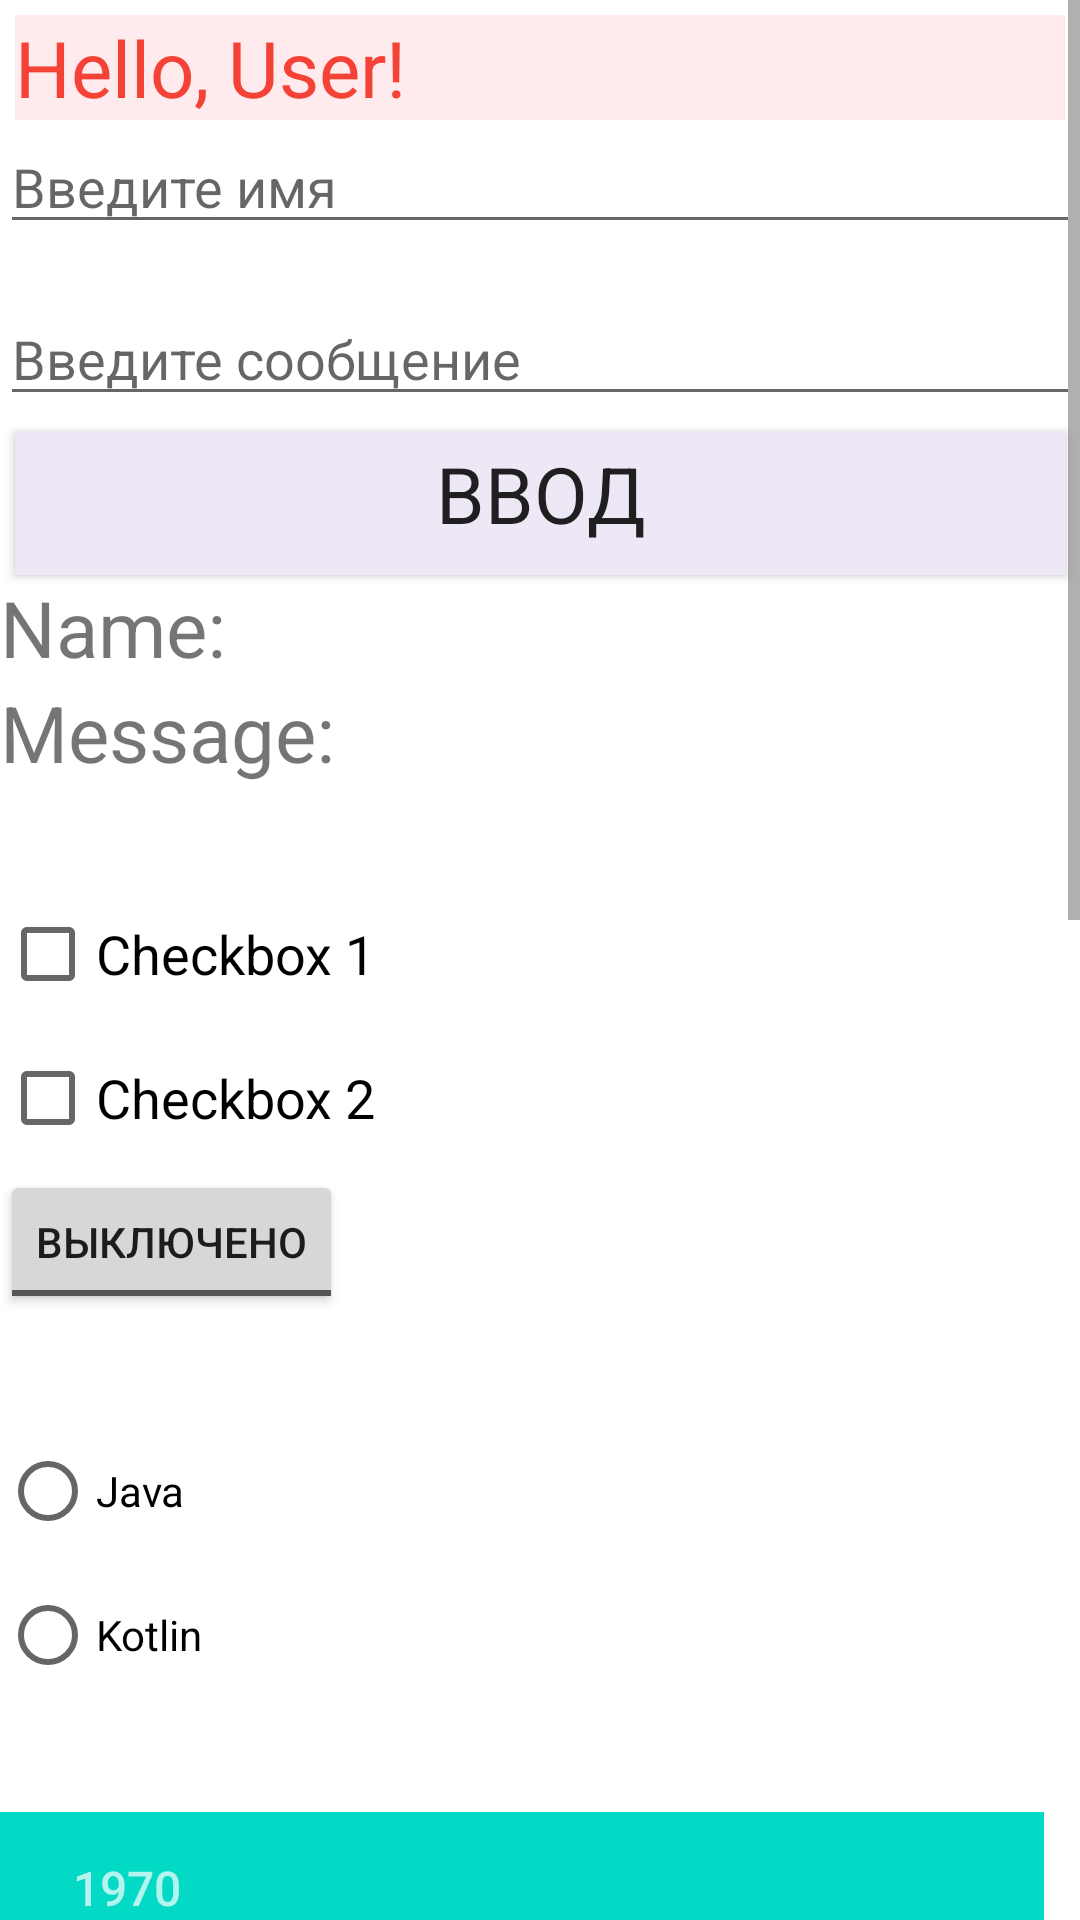

This screen was rendered from an Android layout file. Write that file and the resources it references.
<!-- AndroidManifest.xml: application theme Theme.AndroidHelloApp -->
<!-- res/layout/test_elements.xml -->
<?xml version="1.0" encoding="utf-8"?>
<ScrollView
    xmlns:android="http://schemas.android.com/apk/res/android"
    xmlns:app="http://schemas.android.com/apk/res-auto"
    xmlns:tools="http://schemas.android.com/tools"
    android:layout_width="match_parent"
    android:layout_height="match_parent"
    android:fillViewport="true">

    <androidx.constraintlayout.widget.ConstraintLayout
        android:layout_width="match_parent"
        android:layout_height="wrap_content">

        <TextView
            android:id="@+id/topText"
            android:layout_width="0dp"
            android:layout_height="wrap_content"
            android:layout_margin="@dimen/layout_margin"

            android:background="@color/textViewBackColor"
            android:fontFamily="sans-serif"
            android:text="Hello, User!"
            android:textColor="@color/textViewFontColor"
            android:textSize="@dimen/text_size"

            app:layout_constraintLeft_toLeftOf="parent"
            app:layout_constraintRight_toRightOf="parent"
            app:layout_constraintTop_toTopOf="parent" />

        <EditText
            android:id="@+id/name"
            android:layout_width="0dp"
            android:layout_height="wrap_content"

            android:hint="Введите имя"
            android:inputType="text"
            android:maxLines="1"

            app:layout_constraintLeft_toLeftOf="parent"
            app:layout_constraintRight_toRightOf="parent"
            app:layout_constraintTop_toBottomOf="@+id/topText" />

        <EditText
            android:id="@+id/message"
            android:layout_width="0dp"
            android:layout_height="wrap_content"
            android:layout_marginTop="16dp"

            android:gravity="top"
            android:hint="Введите сообщение"
            android:inputType="textMultiLine|textCapSentences"

            app:layout_constraintLeft_toLeftOf="parent"
            app:layout_constraintRight_toRightOf="parent"
            app:layout_constraintTop_toBottomOf="@+id/name" />

        <Button
            android:id="@+id/inputButton"
            android:layout_width="0dp"
            android:layout_height="wrap_content"
            android:layout_margin="@dimen/layout_margin"

            android:background="#ede7f6"
            android:fontFamily="casual"
            android:onClick="inputInfo"
            android:text="Ввод"
            android:textAlignment="center"
            android:textAllCaps="true"
            android:textSize="@dimen/text_size"

            app:layout_constraintLeft_toLeftOf="parent"
            app:layout_constraintRight_toRightOf="parent"
            app:layout_constraintTop_toBottomOf="@+id/message" />

        <TextView
            android:id="@+id/nameText"
            android:layout_width="0dp"
            android:layout_height="wrap_content"

            android:text="Name: "
            android:textSize="@dimen/text_size"

            app:layout_constraintLeft_toLeftOf="parent"
            app:layout_constraintTop_toBottomOf="@+id/inputButton" />

        <TextView
            android:id="@+id/messageText"
            android:layout_width="0dp"
            android:layout_height="wrap_content"

            android:text="Message: "
            android:textSize="@dimen/text_size"

            app:layout_constraintLeft_toLeftOf="parent"
            app:layout_constraintTop_toBottomOf="@+id/nameText" />

        <TextView
            android:id="@+id/checkboxText"
            android:layout_width="wrap_content"
            android:layout_height="wrap_content"
            android:textSize="24sp"
            app:layout_constraintLeft_toLeftOf="parent"
            app:layout_constraintTop_toBottomOf="@+id/messageText" />

        <CheckBox
            android:id="@+id/checkbox1"
            android:layout_width="wrap_content"
            android:layout_height="wrap_content"
            android:onClick="onCheckboxClicked"
            android:text="Checkbox 1"

            android:textSize="18sp"

            app:layout_constraintLeft_toLeftOf="parent"
            app:layout_constraintTop_toBottomOf="@+id/checkboxText" />

        <CheckBox
            android:id="@+id/checkbox2"
            android:layout_width="wrap_content"
            android:layout_height="wrap_content"
            android:onClick="onCheckboxClicked"
            android:text="Checkbox 2"

            android:textSize="18sp"

            app:layout_constraintLeft_toLeftOf="parent"
            app:layout_constraintTop_toBottomOf="@+id/checkbox1" />

        <ToggleButton
            android:id="@+id/toggle"
            android:layout_width="wrap_content"
            android:layout_height="wrap_content"
            android:onClick="onToggleClicked"
            android:textOff="Выключено"
            android:textOn="Включено"
            app:layout_constraintLeft_toLeftOf="parent"
            app:layout_constraintTop_toBottomOf="@+id/checkbox2" />

        <TextView android:id="@+id/radioText"
            android:layout_width="wrap_content"
            android:layout_height="wrap_content"
            android:textSize="@dimen/text_size"
            app:layout_constraintLeft_toLeftOf="parent"
            app:layout_constraintTop_toBottomOf="@+id/toggle"/>

        <RadioGroup
            android:id="@+id/radios"
            android:layout_width="match_parent"
            android:layout_height="wrap_content"
            android:orientation="vertical"
            app:layout_constraintLeft_toLeftOf="parent"
            app:layout_constraintTop_toBottomOf="@+id/radioText">

            <RadioButton android:id="@+id/java"
                android:layout_width="wrap_content"
                android:layout_height="wrap_content"
                android:text="Java"
                android:onClick="onRadioButtonClicked"/>
            <RadioButton android:id="@+id/kotlin"
                android:layout_width="wrap_content"
                android:layout_height="wrap_content"
                android:text="Kotlin"
                android:onClick="onRadioButtonClicked"/>
        </RadioGroup>

        <TextView android:id="@+id/dateTextView"
            android:layout_width="wrap_content"
            android:layout_height="wrap_content"
            android:textSize="@dimen/text_size"
            app:layout_constraintLeft_toLeftOf="parent"
            app:layout_constraintTop_toBottomOf="@+id/radios" />

        <DatePicker android:id="@+id/datePicker"
            android:layout_width="wrap_content"
            android:layout_height="wrap_content"
            android:datePickerMode="calendar"
            android:calendarViewShown="false"
            app:layout_constraintLeft_toLeftOf="parent"
            app:layout_constraintTop_toBottomOf="@+id/dateTextView" />

        <TextView android:id="@+id/timeTextView"
            android:layout_width="wrap_content"
            android:layout_height="wrap_content"
            android:textSize="@dimen/text_size"
            app:layout_constraintLeft_toLeftOf="parent"
            app:layout_constraintTop_toBottomOf="@id/datePicker" />

        <TimePicker android:id="@+id/timePicker"
            android:layout_width="wrap_content"
            android:layout_height="wrap_content"
            android:timePickerMode="spinner"

            app:layout_constraintLeft_toLeftOf="parent"
            app:layout_constraintTop_toBottomOf="@+id/timeTextView" />

        <TextView android:id="@+id/seekBarValue"
            android:layout_width="wrap_content"
            android:layout_height="wrap_content"
            android:textSize="@dimen/text_size"
            app:layout_constraintLeft_toLeftOf="parent"
            app:layout_constraintTop_toBottomOf="@+id/timePicker" />

        <SeekBar
            android:id="@+id/seekBar"
            android:layout_width="0dp"
            android:layout_height="wrap_content"
            android:progress="20"
            android:max="50"
            app:layout_constraintRight_toRightOf="parent"
            app:layout_constraintLeft_toLeftOf="parent"
            app:layout_constraintTop_toBottomOf="@+id/seekBarValue" />

    </androidx.constraintlayout.widget.ConstraintLayout>
</ScrollView>
<!-- resources referenced by this layout -->
<resources>
  <color name="textViewBackColor">#FFEBEE</color>
  <color name="textViewFontColor">#F44336</color>
  <dimen name="layout_margin">5sp</dimen>
  <dimen name="text_size">26sp</dimen>
  <style name="Theme.AndroidHelloApp" parent="Theme.MaterialComponents.DayNight.DarkActionBar">
          
          <item name="colorPrimary">@color/purple_500</item>
          <item name="colorPrimaryVariant">@color/purple_700</item>
          <item name="colorOnPrimary">@color/white</item>
          
          <item name="colorSecondary">@color/teal_200</item>
          <item name="colorSecondaryVariant">@color/teal_700</item>
          <item name="colorOnSecondary">@color/black</item>
          
          <item name="android:statusBarColor" tools:targetApi="l">?attr/colorPrimaryVariant</item>
          
      </style>
  <!-- not gathered from this repository: default colours our renderer supplied (Android Studio template values) -->
  <color name="purple_500">#FF6200EE</color>
  <color name="purple_700">#FF3700B3</color>
  <color name="teal_200">#FF03DAC5</color>
  <color name="teal_700">#FF018786</color>
  <color name="black">#FF000000</color>
  <color name="white">#FFFFFFFF</color>
</resources>
